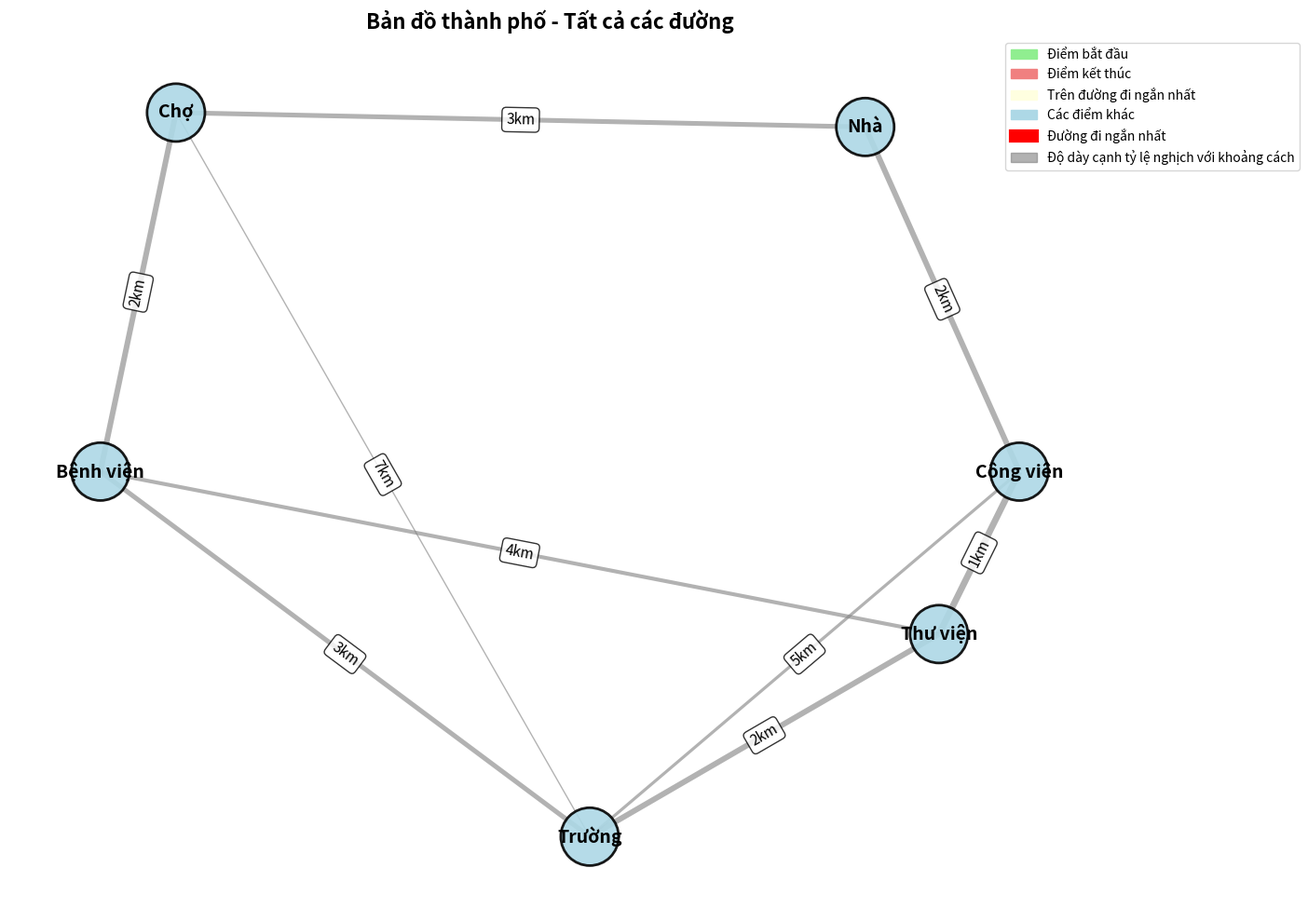
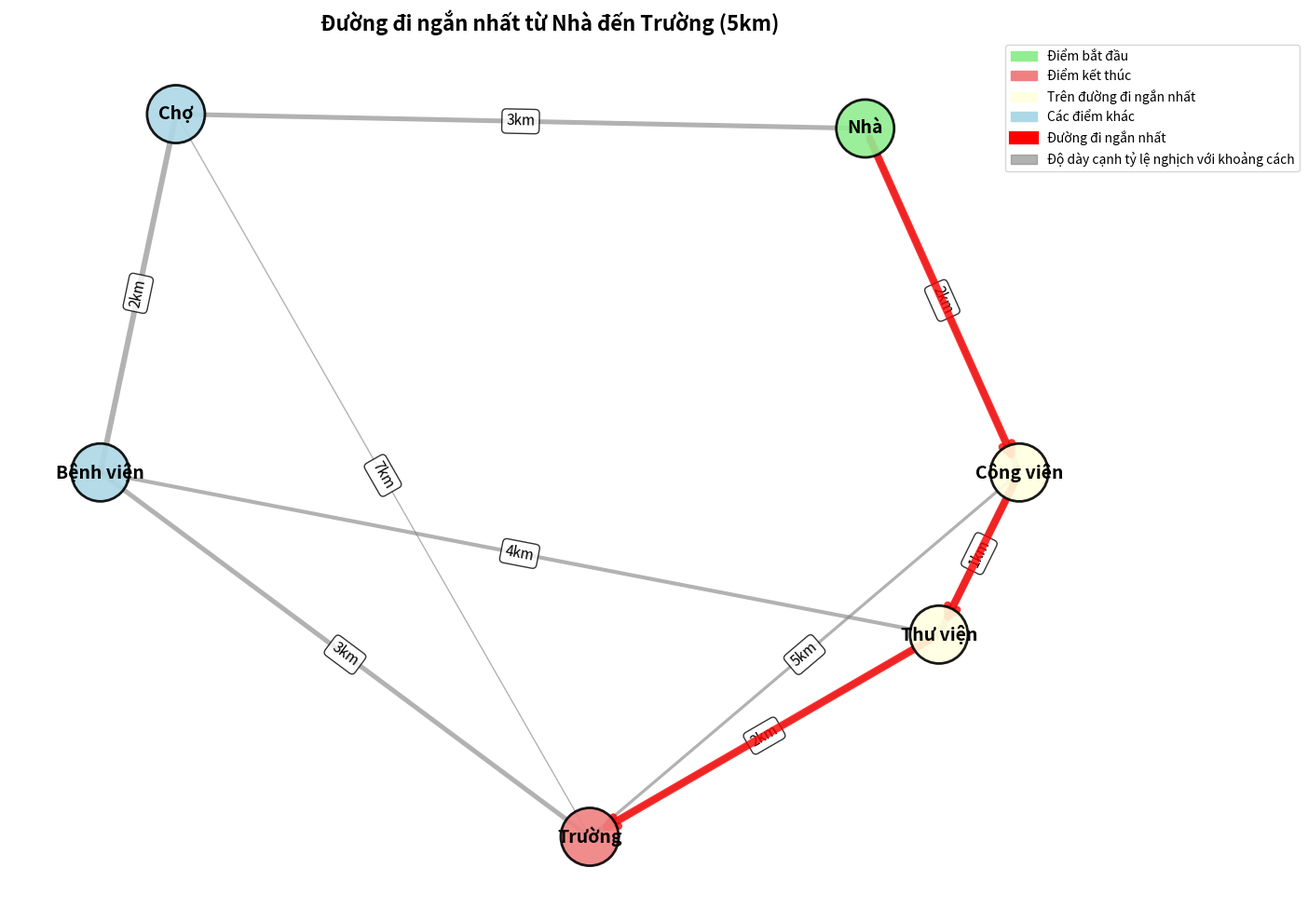

Python code for these plots, in order:
import heapq
import matplotlib.pyplot as plt
import networkx as nx
from matplotlib.patches import FancyBboxPatch
import matplotlib.patches as mpatches


def visualize_graph(graph, shortest_path=None, start=None, end=None, title="Graph Visualization", filename=None):
    """
    Vẽ đồ thị với matplotlib
    
    Input:
    - graph: Dictionary của đồ thị
    - shortest_path: List các đỉnh trong đường đi ngắn nhất (optional)
    - start: Đỉnh bắt đầu (optional)
    - end: Đỉnh kết thúc (optional)
    - title: Tiêu đề của đồ thị
    - filename: Tên file PNG để lưu (optional). Nếu không có, sẽ hiển thị trực tiếp
    """
    # Tạo đồ thị NetworkX
    G = nx.Graph()
    
    # Thêm các cạnh vào đồ thị
    for node, edges in graph.items():
        for neighbor, weight in edges:
            G.add_edge(node, neighbor, weight=weight)
    
    # Tạo figure và axis
    plt.figure(figsize=(14, 10))
    
    # Sử dụng Kamada-Kawai layout - tốt hơn cho việc thể hiện khoảng cách
    # Layout này cố gắng đặt các node theo tỷ lệ với khoảng cách thực tế
    pos = nx.kamada_kawai_layout(G, weight='weight', scale=3)
    
    # Lấy tất cả trọng số để tính toán độ dày cạnh
    edge_weights = [G[u][v]['weight'] for u, v in G.edges()]
    max_weight = max(edge_weights) if edge_weights else 1
    min_weight = min(edge_weights) if edge_weights else 1
    
    # Vẽ tất cả các cạnh với độ dày tỷ lệ nghịch với khoảng cách
    # (cạnh ngắn hơn sẽ dày hơn)
    for (u, v) in G.edges():
        weight = G[u][v]['weight']
        # Độ dày từ 1 đến 5, tỷ lệ nghịch với weight
        width = 5 - ((weight - min_weight) / (max_weight - min_weight)) * 4 if max_weight != min_weight else 3
        nx.draw_networkx_edges(G, pos, [(u, v)], edge_color='gray', width=width, alpha=0.6)
    
    # Vẽ nhãn trọng số của cạnh với font lớn hơn và background
    edge_labels = nx.get_edge_attributes(G, 'weight')
    # Format nhãn với đơn vị km
    formatted_labels = {k: f'{v}km' for k, v in edge_labels.items()}
    nx.draw_networkx_edge_labels(G, pos, formatted_labels, font_size=11, 
                                bbox=dict(boxstyle="round,pad=0.3", facecolor="white", alpha=0.8))
    
    # Màu sắc cho các node
    node_colors = []
    for node in G.nodes():
        if node == start:
            node_colors.append('lightgreen')  # Màu xanh lá cho điểm bắt đầu
        elif node == end:
            node_colors.append('lightcoral')  # Màu đỏ nhạt cho điểm kết thúc
        elif shortest_path and node in shortest_path:
            node_colors.append('lightyellow')  # Màu vàng cho các node trên đường đi ngắn nhất
        else:
            node_colors.append('lightblue')  # Màu xanh dương cho các node khác
    
    # Vẽ các node với viền
    nx.draw_networkx_nodes(G, pos, node_color=node_colors, node_size=2000, alpha=0.9,
                          edgecolors='black', linewidths=2)
    
    # Vẽ nhãn cho các node
    nx.draw_networkx_labels(G, pos, font_size=14, font_weight='bold')
    
    # Nếu có đường đi ngắn nhất, vẽ nó với màu đặc biệt
    if shortest_path and len(shortest_path) > 1:
        path_edges = [(shortest_path[i], shortest_path[i+1]) for i in range(len(shortest_path)-1)]
        # Vẽ đường đi ngắn nhất với độ dày lớn hơn
        for i in range(len(shortest_path)-1):
            u, v = shortest_path[i], shortest_path[i+1]
            nx.draw_networkx_edges(G, pos, [(u, v)], edge_color='red', width=6, alpha=0.8,
                                 style='solid', arrows=True, arrowsize=20, arrowstyle='->')
    
    # Thêm tiêu đề
    plt.title(title, fontsize=16, fontweight='bold')
    
    # Thêm chú giải
    legend_elements = [
        mpatches.Patch(color='lightgreen', label='Điểm bắt đầu'),
        mpatches.Patch(color='lightcoral', label='Điểm kết thúc'),
        mpatches.Patch(color='lightyellow', label='Trên đường đi ngắn nhất'),
        mpatches.Patch(color='lightblue', label='Các điểm khác'),
        mpatches.Patch(color='red', label='Đường đi ngắn nhất', linewidth=3),
        mpatches.Patch(color='gray', label='Độ dày cạnh tỷ lệ nghịch với khoảng cách', alpha=0.6)
    ]
    plt.legend(handles=legend_elements, loc='upper right', bbox_to_anchor=(1.2, 1))
    
    # Ẩn các trục
    plt.axis('off')
    plt.tight_layout()
    
    # Lưu vào file nếu có filename, nếu không thì hiển thị
    if filename:
        plt.savefig(filename, dpi=300, bbox_inches='tight')
        print(f"Đã lưu đồ thị vào file: {filename}")
        plt.close()
    else:
        plt.show()


def dijkstra(graph, start, end):
    """
    Tìm đường đi ngắn nhất từ start đến end bằng Dijkstra

    Input:
    - graph: Dictionary, mỗi key là một đỉnh,
             value là list các (đỉnh_kề, trọng_số)
    - start: Đỉnh bắt đầu
    - end: Đỉnh kết thúc

    Output:
    - Tuple (khoảng_cách, đường_đi)
    """

    # Khởi tạo khoảng cách
    distances = {node: float("inf") for node in graph}
    distances[start] = 0

    # Lưu đường đi
    previous = {node: None for node in graph}

    # Priority queue: (khoảng_cách, đỉnh)
    pq = [(0, start)]
    visited = set()

    while pq:
        current_dist, current = heapq.heappop(pq)

        # Nếu đã thăm thì bỏ qua
        if current in visited:
            continue

        visited.add(current)

        # Nếu đến đích thì dừng
        if current == end:
            break

        # Xét các đỉnh kề
        for neighbor, weight in graph[current]:
            if neighbor not in visited:
                # Tính khoảng cách mới
                new_dist = current_dist + weight

                # Nếu tìm được đường ngắn hơn
                if new_dist < distances[neighbor]:
                    distances[neighbor] = new_dist
                    previous[neighbor] = current
                    heapq.heappush(pq, (new_dist, neighbor))

    # Tạo đường đi từ end về start
    path = []
    current = end
    while current is not None:
        path.append(current)
        current = previous[current]
    path.reverse()

    return distances[end], path


# Ví dụ sử dụng Dijkstra
def demo_dijkstra():
    print("\n\n=== DEMO DIJKSTRA - TÌM ĐƯỜNG NGẮN NHẤT ===\n")

    # Đồ thị biểu diễn bản đồ
    # Mỗi đỉnh kết nối với (đỉnh_kề, khoảng_cách)
    graph = {
        "Nhà": [("Chợ", 3), ("Công viên", 2)],
        "Chợ": [("Nhà", 3), ("Trường", 7), ("Bệnh viện", 2)],
        "Công viên": [("Nhà", 2), ("Trường", 5), ("Thư viện", 1)],
        "Trường": [("Chợ", 7), ("Công viên", 5), ("Bệnh viện", 3), ("Thư viện", 2)],
        "Bệnh viện": [("Chợ", 2), ("Trường", 3), ("Thư viện", 4)],
        "Thư viện": [("Công viên", 1), ("Bệnh viện", 4), ("Trường",2)],
    }

    print("Bản đồ thành phố:")
    print("- Nhà → Chợ: 3km")
    print("- Nhà → Công viên: 2km")
    print("- Chợ → Trường: 4km")
    print("- Chợ → Bệnh viện: 2km")
    print("- Công viên → Trường: 5km")
    print("- Công viên → Thư viện: 1km")
    print("- Trường → Bệnh viện: 3km")
    print("- Bệnh viện → Thư viện: 4km")
    
    # Hiển thị đồ thị ban đầu
    print("\nĐang lưu bản đồ...")
    visualize_graph(graph, title="Bản đồ thành phố - Tất cả các đường", filename="city_map.png")

    start = "Nhà"
    end = "Trường"

    print(f"\nTìm đường ngắn nhất từ {start} đến {end}...")
    distance, path = dijkstra(graph, start, end)

    if distance < float("inf"):
        print(f"\nĐường đi ngắn nhất: {' → '.join(path)}")
        print(f"Tổng khoảng cách: {distance}km")
        
        # Hiển thị đồ thị với đường đi ngắn nhất
        print("\nĐang lưu đường đi ngắn nhất...")
        visualize_graph(graph, shortest_path=path, start=start, end=end, 
                       title=f"Đường đi ngắn nhất từ {start} đến {end} ({distance}km)",
                       filename="shortest_path.png")
    else:
        print("\nKhông tìm thấy đường đi!")


# ============================================
# PHẦN 3: BÀI TẬP THỰC HÀNH
# ============================================


def practice_exercise():
    """
    Bài tập 2: Tìm đường đi trong thành phố
    """
    print("\n\n=== BÀI TẬP 2: ĐƯỜNG ĐI TRONG THÀNH PHỐ ===\n")

    print("Cho bản đồ với các địa điểm và khoảng cách:")
    print("- A → B: 4km")
    print("- A → C: 2km")
    print("- B → D: 5km")
    print("- C → D: 8km")
    print("- C → E: 10km")
    print("- D → E: 2km")
    print("- D → F: 6km")
    print("- E → F: 3km")

    print("\nHãy tìm đường ngắn nhất từ A đến F")
    print("Gợi ý: Tạo graph và dùng hàm dijkstra!")

    # TODO: Học sinh điền code vào đây
    # graph = {
    #     'A': [('B', 4), ('C', 2)],
    #     'B': [...],
    #     ...
    # }
    # distance, path = dijkstra(graph, 'A', 'F')


# ============================================
# CHƯƠNG TRÌNH CHÍNH
# ============================================

if __name__ == "__main__":
    demo_dijkstra()

    # Bài tập thực hành
    print("\n\n" + "=" * 50)
    print("BÀI TẬP THỰC HÀNH")
    print("=" * 50)

    practice_exercise()
